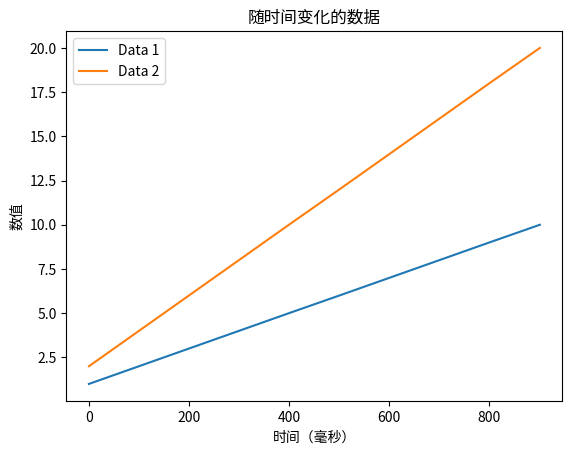

This figure's Python source:
import matplotlib.pyplot as plt
import time

# 初始化时间、数据数组
times = []
data1 = []
data2 = []

# 在每次循环中添加数据
start_time = time.time()  # 获取开始时间
for i in range(10):
    # 获取当前时间戳和随机数作为数据
    timestamp = int((time.time() - start_time) * 1000)  # 将时间戳转换为毫秒
    value1 = i + 1
    value2 = (i + 1) * 2
    
    # 将时间和数据添加到数组中
    times.append(timestamp)
    data1.append(value1)
    data2.append(value2)
    
    # 等待一段时间
    time.sleep(0.1)

# 绘制随时间变化的图表
plt.plot(times, data1, label='Data 1')
plt.plot(times, data2, label='Data 2')

plt.xlabel('时间（毫秒）')
plt.ylabel('数值')
plt.title('随时间变化的数据')
plt.legend()  # 显示图例
plt.show()
